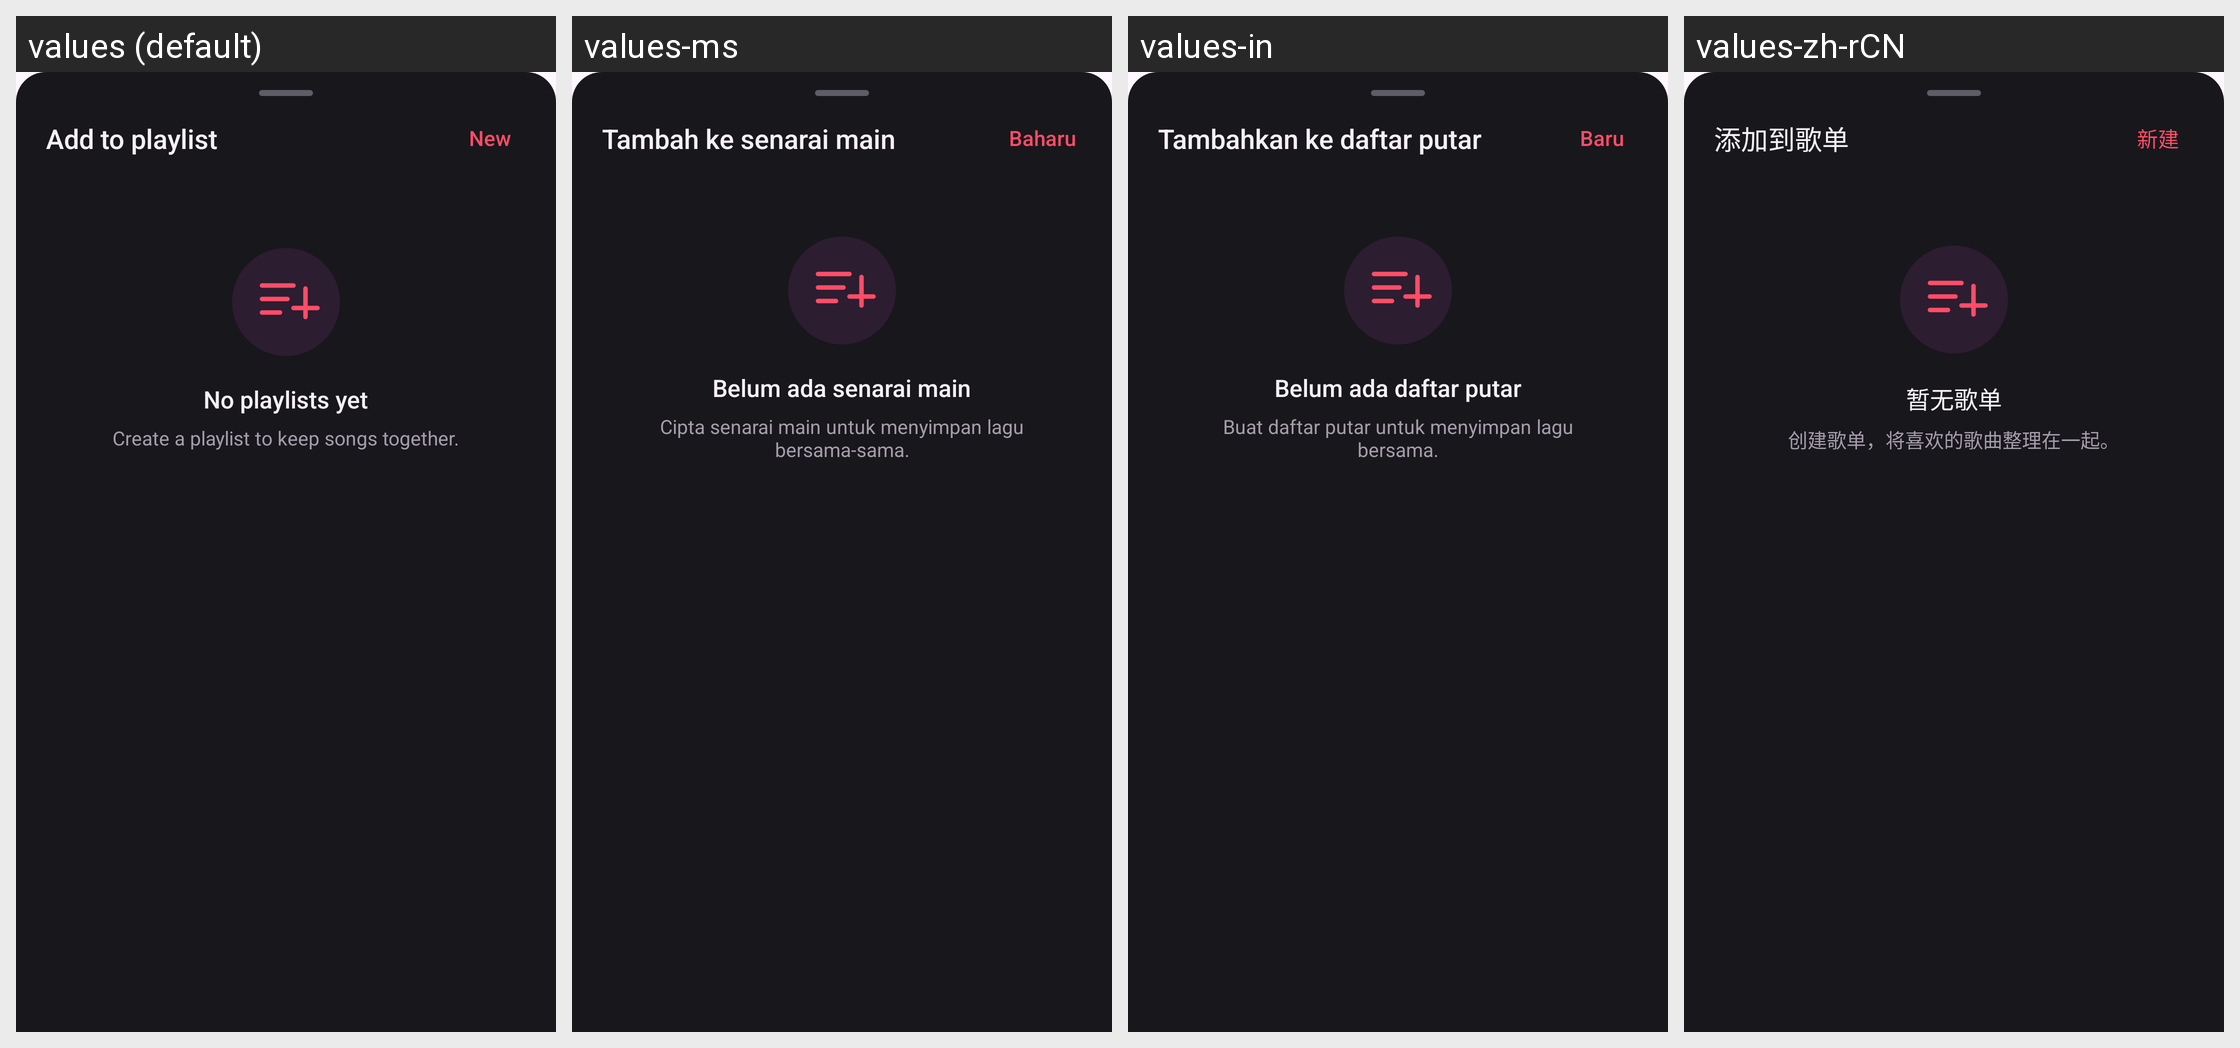

This grid shows one Android layout under several languages. Give, for every string resource on the screen, its name, the default text and each shown locale's text.
Android screen res/layout/dialog_playlist_picker.xml rendered under 4 locales, left to right: values (default), values-ms, values-in, values-zh-rCN. Device: Nexus 5 (rendered at 1080×1920; each locale shown at half size, 540×960, under a caption strip naming it); theme Theme.LCB_Template.
Other locales in the repository, not shown: values-de, values-es, values-fr, values-ja, values-ko, values-vi.
Strings drawn on this screen, with the default value and each locale's value (text and hints the layout hard-codes, and strings that could not be matched under every locale, appear in the picture but are not listed):

playlist_add_title
  values: Add to playlist
  values-ms: Tambah ke senarai main
  values-in: Tambahkan ke daftar putar
  values-zh-rCN: 添加到歌单

playlist_new
  values: New
  values-ms: Baharu
  values-in: Baru
  values-zh-rCN: 新建

playlist_empty_title
  values: No playlists yet
  values-ms: Belum ada senarai main
  values-in: Belum ada daftar putar
  values-zh-rCN: 暂无歌单

playlist_empty_message
  values: Create a playlist to keep songs together.
  values-ms: Cipta senarai main untuk menyimpan lagu bersama-sama.
  values-in: Buat daftar putar untuk menyimpan lagu bersama.
  values-zh-rCN: 创建歌单，将喜欢的歌曲整理在一起。
